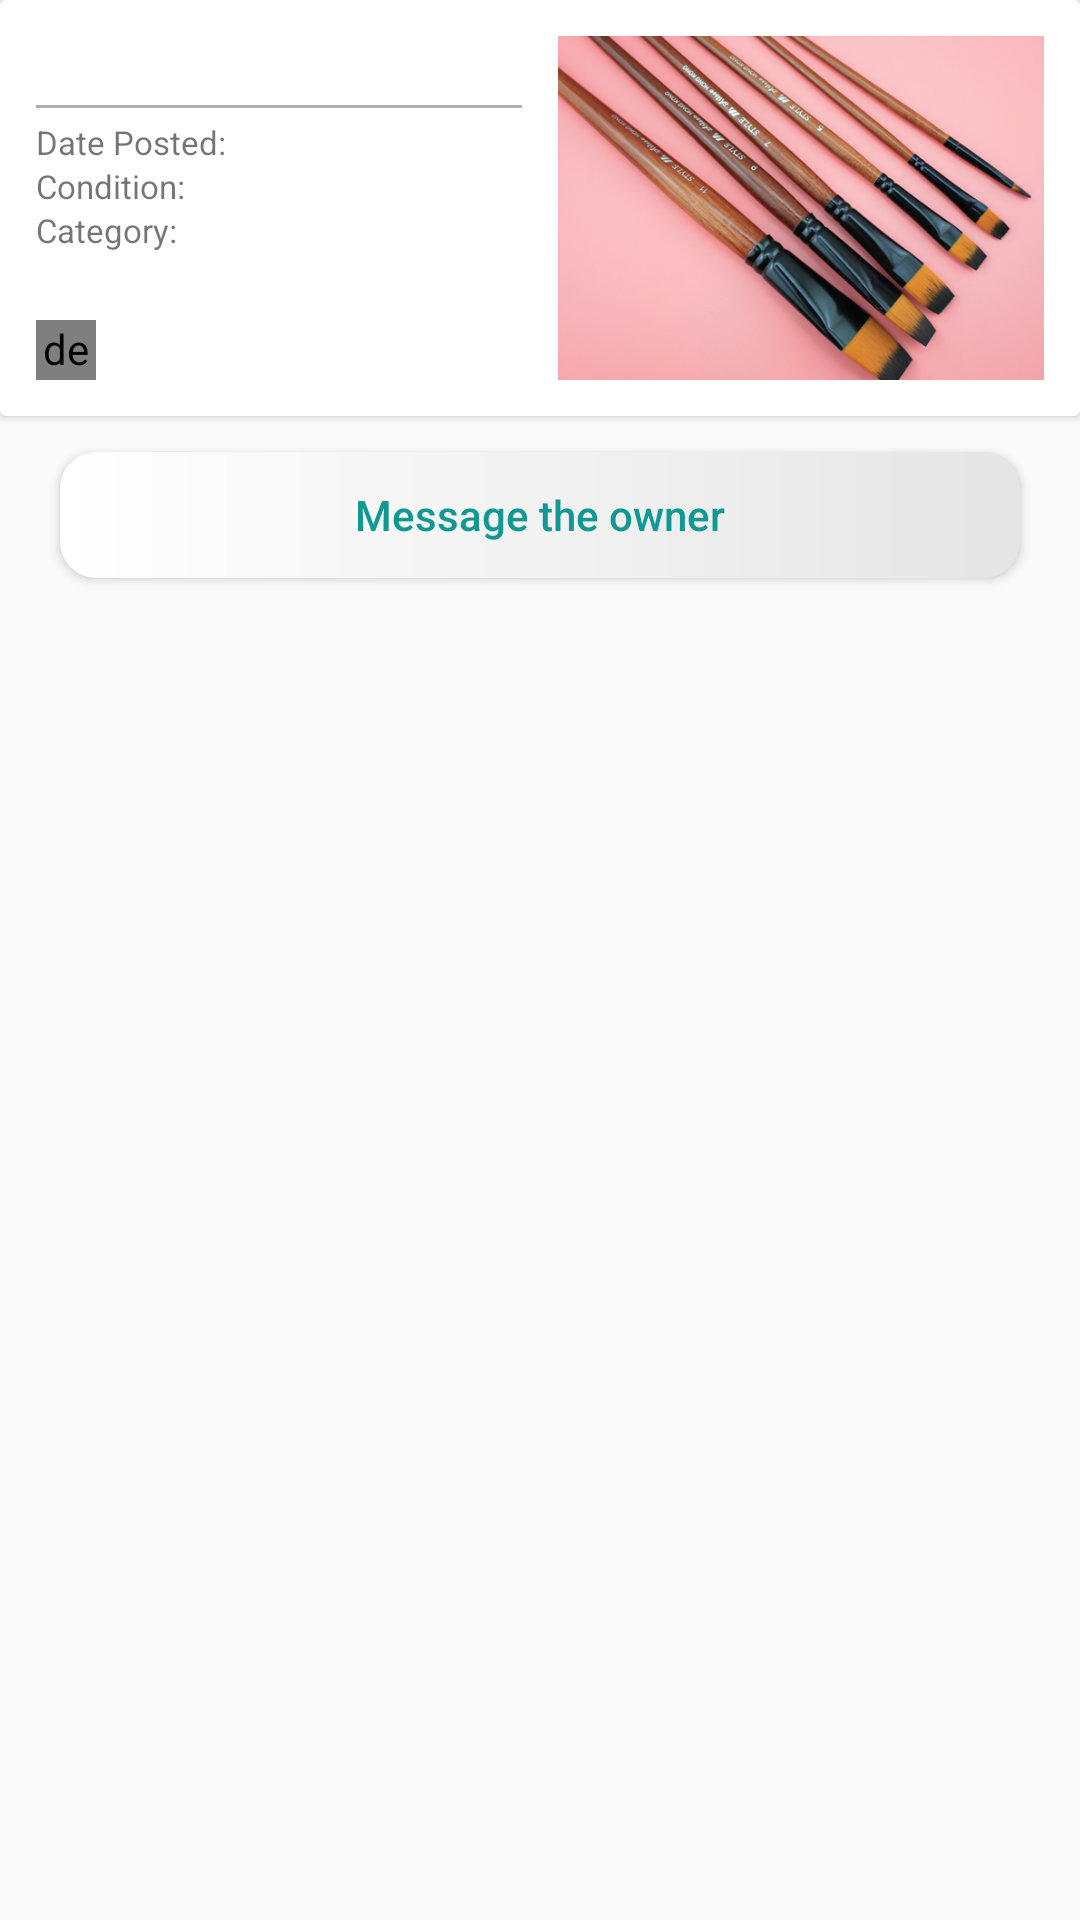

Produce the Android XML layout that renders to this screen, including the resource entries it uses.
<!-- AndroidManifest.xml: application theme AppTheme -->
<!-- res/layout/layout_item_detail_content.xml -->
<?xml version="1.0" encoding="utf-8"?>
<LinearLayout xmlns:android="http://schemas.android.com/apk/res/android"
    android:layout_width="match_parent"
    android:layout_height="wrap_content"
    xmlns:app="http://schemas.android.com/apk/res-auto"
    android:orientation="vertical">

    <android.support.v7.widget.CardView
        android:id="@+id/view_content"
        android:layout_width="match_parent"
        android:layout_height="wrap_content"
        android:background="@android:color/white"
        app:contentPadding="@dimen/item_detail_content_margin">

        <LinearLayout
            android:layout_width="match_parent"
            android:layout_height="wrap_content">
            
            <LinearLayout
                android:layout_width="0dp"
                android:layout_height="wrap_content"
                android:layout_weight="1"
                android:orientation="vertical">

                
                <TextView
                    android:id="@+id/text_name"
                    android:layout_width="match_parent"
                    android:layout_height="wrap_content"
                    android:text=""
                    android:textStyle="bold"
                    android:textSize="14sp"/>

                <View
                    android:layout_width="match_parent"
                    android:layout_height="1dp"
                    android:background="@color/colorGrey"
                    android:layout_marginTop="@dimen/item_detail_content_title_margin"
                    android:layout_marginBottom="@dimen/item_detail_content_title_margin" />

                
                <LinearLayout
                    android:layout_width="match_parent"
                    android:layout_height="wrap_content">
                    <TextView
                        android:layout_width="wrap_content"
                        android:layout_height="wrap_content"
                        android:text="Date Posted: "
                        android:textSize="@dimen/item_detail_content_font_size"/>
                    <TextView
                        android:id="@+id/text_date"
                        android:layout_width="wrap_content"
                        android:layout_height="wrap_content"
                        android:text=""
                        android:textSize="@dimen/item_detail_content_font_size"/>
                </LinearLayout>

                
                <LinearLayout
                    android:layout_width="match_parent"
                    android:layout_height="wrap_content">
                    <TextView
                        android:layout_width="wrap_content"
                        android:layout_height="wrap_content"
                        android:text="Condition: "
                        android:textSize="@dimen/item_detail_content_font_size"/>
                    <TextView
                        android:id="@+id/text_condition"
                        android:layout_width="wrap_content"
                        android:layout_height="wrap_content"
                        android:text=""
                        android:textSize="@dimen/item_detail_content_font_size"/>
                </LinearLayout>

                
                <LinearLayout
                    android:layout_width="match_parent"
                    android:layout_height="wrap_content">
                    <TextView
                        android:layout_width="wrap_content"
                        android:layout_height="wrap_content"
                        android:text="Category: "
                        android:textSize="@dimen/item_detail_content_font_size"/>
                    <TextView
                        android:id="@+id/text_category"
                        android:layout_width="wrap_content"
                        android:layout_height="wrap_content"
                        android:text=""
                        android:textSize="@dimen/item_detail_content_font_size"/>
                </LinearLayout>

                
                <TextView
                    android:id="@+id/text_description"
                    android:layout_width="wrap_content"
                    android:layout_height="wrap_content"
                    android:text=""
                    android:textSize="@dimen/item_detail_content_font_size" />

                
                <LinearLayout
                    android:id="@+id/layout_user"
                    android:layout_width="wrap_content"
                    android:layout_height="wrap_content"
                    android:layout_marginTop="8dp"
                    android:gravity="center_vertical">
                    <de.hdodenhof.circleimageview.CircleImageView
                        android:id="@+id/imgview_user"
                        android:layout_width="@dimen/item_detail_content_user_img_size"
                        android:layout_height="@dimen/item_detail_content_user_img_size"
                        android:src="@drawable/user_default"/>
                    <TextView
                        android:id="@+id/text_username"
                        android:layout_width="wrap_content"
                        android:layout_height="wrap_content"
                        android:layout_marginLeft="6dp"
                        android:textSize="9sp"/>
                </LinearLayout>


            </LinearLayout>

            
            <LinearLayout
                android:layout_width="0dp"
                android:layout_height="match_parent"
                android:layout_weight="1"
                android:layout_marginLeft="@dimen/item_detail_content_margin"
                android:orientation="vertical">

                <ImageView
                    android:id="@+id/imgview_photo"
                    android:layout_width="match_parent"
                    android:layout_height="0dp"
                    android:layout_weight="1"
                    android:src="@drawable/img_item_default"
                    android:scaleType="centerCrop"/>

                <LinearLayout
                    android:layout_width="match_parent"
                    android:layout_height="40dp"
                    android:layout_marginTop="6dp"
                    android:visibility="gone">
                    <ImageView
                        android:layout_width="0dp"
                        android:layout_height="match_parent"
                        android:layout_weight="1"
                        android:src="@drawable/img_item_default"
                        android:scaleType="centerCrop"/>
                    <ImageView
                        android:layout_width="0dp"
                        android:layout_height="match_parent"
                        android:layout_weight="1"
                        android:layout_marginLeft="@dimen/item_detail_content_small_img_margin"
                        android:src="@drawable/img_item_default"
                        android:scaleType="centerCrop"/>
                    <ImageView
                        android:layout_width="0dp"
                        android:layout_height="match_parent"
                        android:layout_weight="1"
                        android:layout_marginLeft="@dimen/item_detail_content_small_img_margin"
                        android:src="@drawable/img_item_default"
                        android:scaleType="centerCrop"/>
                </LinearLayout>

            </LinearLayout>

        </LinearLayout>

    </android.support.v7.widget.CardView>

    
    <Button
        android:id="@+id/but_message"
        style="@style/ButtonWhiteRound"
        android:layout_width="match_parent"
        android:layout_marginLeft="@dimen/item_detail_content_msg_but_margin_horiz"
        android:layout_marginRight="@dimen/item_detail_content_msg_but_margin_horiz"
        android:layout_marginBottom="@dimen/item_detail_content_msg_but_margin_vert"
        android:layout_marginTop="@dimen/item_detail_content_msg_but_margin_vert"
        android:text="Message the owner" />

</LinearLayout>
<!-- resources referenced by this layout -->
<resources>
  <color name="colorGrey">#b0b0b0</color>
  <dimen name="item_detail_content_font_size">11sp</dimen>
  <dimen name="item_detail_content_margin">12dp</dimen>
  <dimen name="item_detail_content_msg_but_margin_horiz">20dp</dimen>
  <dimen name="item_detail_content_msg_but_margin_vert">12dp</dimen>
  <dimen name="item_detail_content_small_img_margin">4dp</dimen>
  <dimen name="item_detail_content_title_margin">4dp</dimen>
  <dimen name="item_detail_content_user_img_size">20dp</dimen>
  <!-- drawable img_item_default: png bitmap (drawable-xxxhdpi, 333807 bytes) -->
  <style name="ButtonWhiteRound">
          <item name="android:layout_width">0dp</item>
          <item name="android:layout_height">@dimen/landing_button_height</item>
          <item name="android:background">@drawable/ripple_but_white_round</item>
          <item name="android:textAllCaps">false</item>
          <item name="android:textColor">@color/colorTheme</item>
      </style>
  <style name="AppTheme" parent="Theme.AppCompat.Light.NoActionBar">
          
          <item name="colorPrimary">@color/colorPrimary</item>
          <item name="colorPrimaryDark">@color/colorPrimaryDark</item>
          <item name="colorAccent">@color/colorAccent</item>
      </style>
  <dimen name="landing_button_height">42dp</dimen>
  <!-- drawable ripple_but_white_round (drawable) -->
  <?xml version="1.0" encoding="utf-8"?>
  <selector xmlns:android="http://schemas.android.com/apk/res/android">
  
      <item android:drawable="@drawable/bg_but_white_round_selected" android:state_pressed="true"/>
      <item android:drawable="@drawable/bg_but_white_round" />
  
  </selector>
  <color name="colorTheme">#109893</color>
  <color name="colorPrimary">#3F51B5</color>
  <color name="colorPrimaryDark">#303F9F</color>
  <color name="colorAccent">#FF4081</color>
  <!-- drawable bg_but_white_round_selected (drawable) -->
  <?xml version="1.0" encoding="utf-8"?>
  <shape xmlns:android="http://schemas.android.com/apk/res/android"
      android:shape="rectangle">
      <solid android:color="@color/colorButBgSelected" />
      <corners android:radius="@dimen/landing_button_corner_radius" />
  </shape>
  <!-- drawable bg_but_white_round (drawable) -->
  <?xml version="1.0" encoding="utf-8"?>
  <shape xmlns:android="http://schemas.android.com/apk/res/android"
      android:shape="rectangle">
      <gradient
          android:startColor="#ffffff"
          android:endColor="#e5e5e5" />
  
      <corners android:radius="@dimen/landing_button_corner_radius" />
  </shape>
  <color name="colorButBgSelected">#d0e5efef</color>
  <dimen name="landing_button_corner_radius">12dp</dimen>
</resources>
